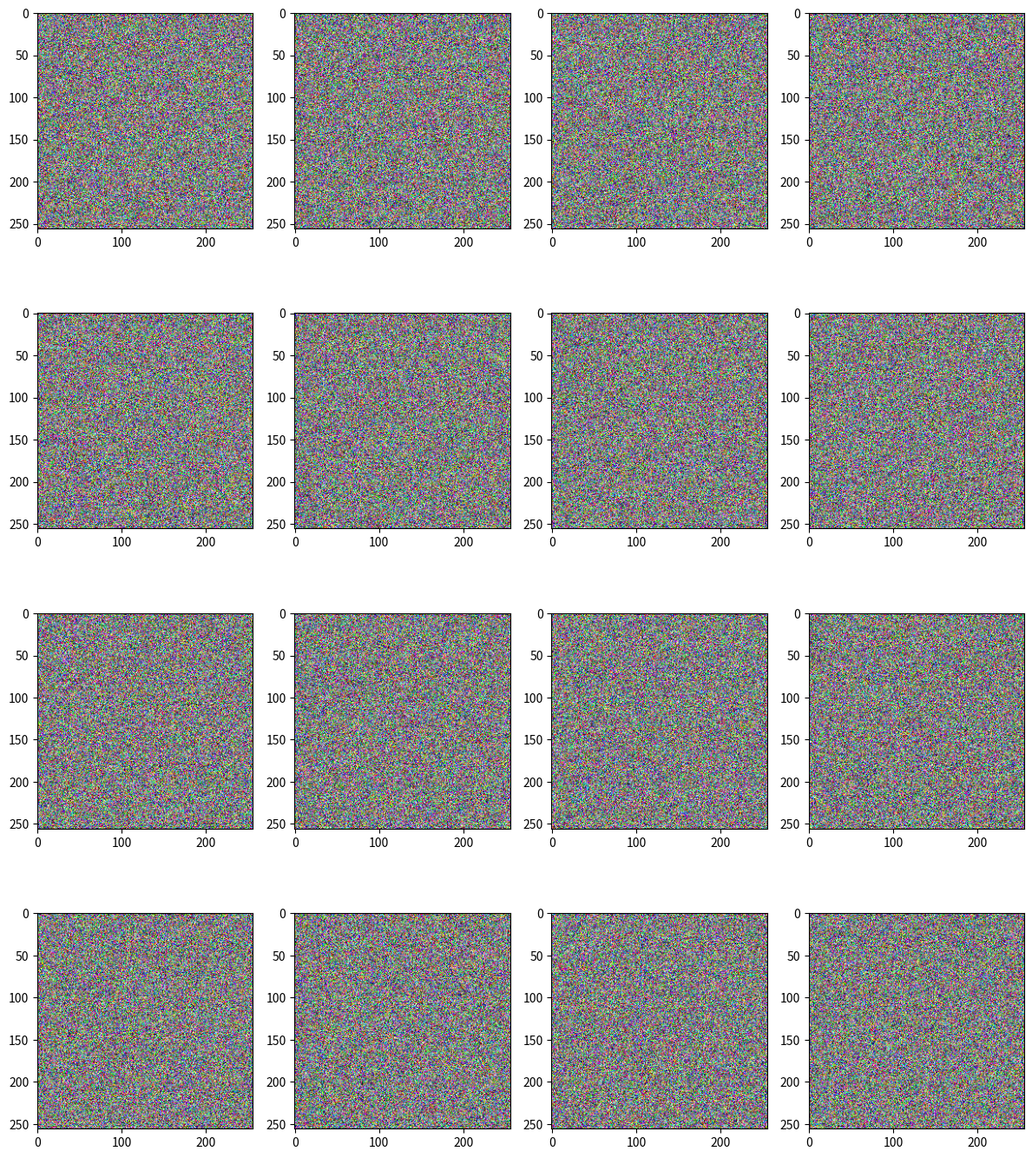

This chart was generated by the following Python code:
from typing import *

import PIL.Image as Image
import numpy as np
import matplotlib.pyplot as plt


def get_image(return_png: bool = False, driver: str = "ndarray"):
    assert driver in ["pil", "ndarray"]

    def process_show(show_func: Callable) -> Callable:
        def show_with_png(*args, **kwargs):
            show_func(*args, **kwargs)
            import matplotlib.backends.backend_agg as bagg
            canvas = bagg.FigureCanvasAgg(plt.gcf())
            canvas.draw()
            png, (width, height) = canvas.print_to_buffer()
            png = np.frombuffer(png, dtype=np.uint8).reshape((height, width, 4))

            if driver == 'pil':
                return Image.fromarray(png)
            else:
                return png

        if return_png:
            return show_with_png
        else:
            return show_func

    return process_show


@overload
def show(image: np.ndarray, title: Optional[str] = None) -> None:
    ...


@overload
def show(image: List[np.ndarray], title: Optional[List[str]] = None) -> None:
    ...


# @get_image(return_png=True, driver="pil")
@get_image(return_png=True, driver="ndarray")
def show(image, title=None) -> None:
    # make images
    assert image is not None, f"image cannot be None"
    if isinstance(image, np.ndarray):
        assert image.ndim in [3, 4], f"Wrong Shape, should be [channel, width, height]" \
                                     f" or [image, channel, width, height], but you offered {image.shape}"
        assert image.shape[-3] in [1, 3], f"Wrong channel, should be [channel, width, height]" \
                                          f" or [image, channel, width, height], but you offered {image.shape}"
        if image.ndim == 3:
            image = [image]
        elif image.ndim == 4:
            image = [image[i, ...] for i in range(len(image))]
    else:
        for i in image:
            assert i.ndim == 3, f"Wrong shape, should be List[np.ndarray[channel, width, height]]," \
                                f" but you offered {i.shape}"
            assert i.shape[0] == 3, f"Wrong shape, should be List[np.ndarray[channel, width, height]]" \
                                    f" but you offered {i.shape}"

    # make title
    assert isinstance(title, (str, list)) or title is None, f"Wrong type, should be str or List[str]"
    if isinstance(title, str) or title is None:
        if len(image) > 1:
            repeats = len(image)
        else:
            repeats = 1
        title = [title if isinstance(title, str) else ""] * repeats
    elif isinstance(title, list):
        for i in title:
            assert isinstance(i, str), f"Wrong type, should be List[str]"

    import math
    grid_r = int(math.sqrt(len(image)))
    grid_c = math.ceil(len(image) / grid_r)

    fig, ax = plt.subplots(nrows=grid_r, ncols=grid_c, figsize=(3 * grid_r, 4 * grid_c), layout="tight")
    if len(image) == 1:
        ax = [[ax]]
    elif grid_r == 1:
        ax = [ax]

    from matplotlib.axes import Axes
    ax: Union[List[Axes], List[List[Axes]]]
    for idx in range(len(image)):
        row = idx // grid_r
        col = idx - row * grid_r
        ax[row][col].imshow(image[idx].transpose(1, 2, 0))
        ax[row][col].set_title(title[idx])


if __name__ == "__main__":
    single_image = np.random.random(size=(3, 256, 256))
    multiple_image = np.random.random(size=(16, 3, 256, 256))
    image_list = [np.random.random(size=(3, 256, 256)) for i in range(16)]

    title_none = None

    # show(image=single_image)
    # show(image=image_list, title=[f"random_{i}" for i in range(len(image_list))]).show()
    img = show(image=multiple_image)
    print(img.shape)
    plt.show()
